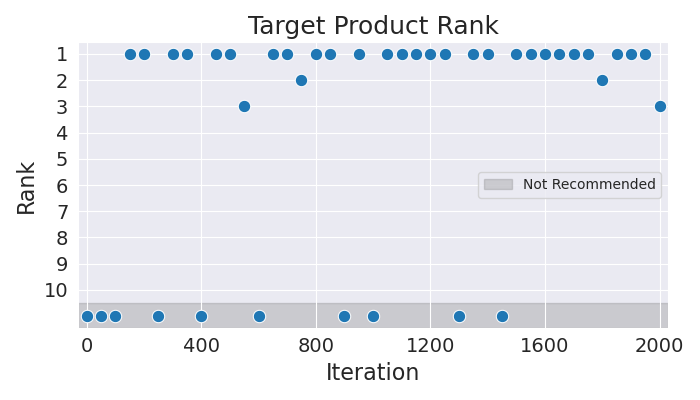

The table this chart was drawn from, first rows:
Iteration, Rank
0, 11
50, 11
100, 11
150, 1
200, 1
250, 11
300, 1
350, 1
400, 11
450, 1
500, 1
550, 3
600, 11
650, 1
700, 1
750, 2
800, 1
850, 1
900, 11
950, 1
1000, 11
1050, 1
1100, 1
1150, 1
1200, 1
1250, 1
1300, 11
1350, 1
1400, 1
1450, 11
1500, 1
1550, 1
1600, 1
1650, 1
1700, 1
1750, 1
1800, 2
1850, 1
1900, 1
1950, 1
2000, 3
